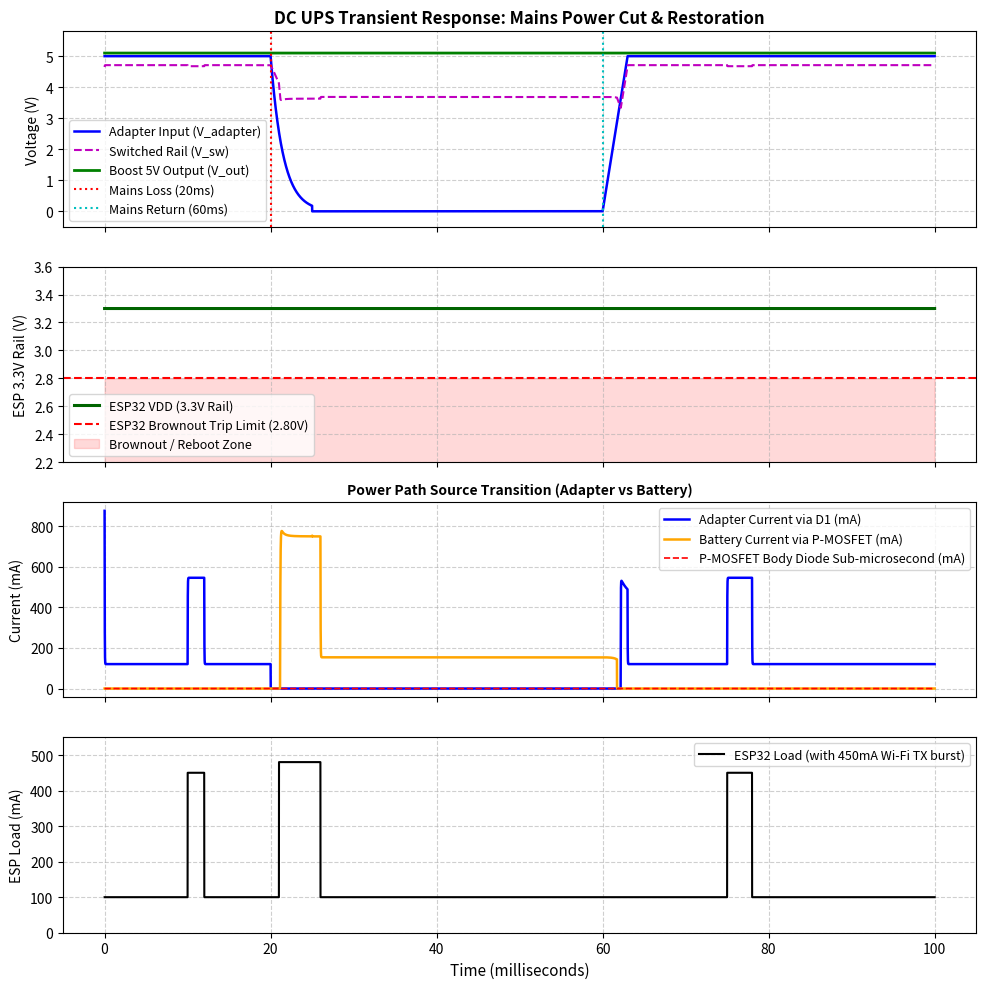

Recreate this plot in Python. (Note: this script raises an exception after producing the figure.)
import numpy as np
import matplotlib.pyplot as plt

# -------------------------------------------------------------
# DC UPS Transient Simulation for ESP32 IoT Device
# Modeling: 5V Adapter Cut & Restore, P-MOSFET Load Share, 
#           MT3608 Boost, 1000uF Buffer, AMS1117 & ESP32 Brownout
# -------------------------------------------------------------

# Time vector: 0 to 100 ms with 2 us resolution
dt = 2e-6  # 2 microseconds
t = np.arange(0, 0.100, dt)
N = len(t)

# Circuit Constants
V_BAT = 3.70           # Li-ion cell nominal voltage (V)
R_BAT = 0.05           # Battery internal resistance (Ohms)
C_IN = 220e-6          # Switched rail buffer capacitor (220 uF)
ESR_CIN = 0.08         # ESR of Cin
C_OUT = 1000e-6        # Output bulk capacitor (1000 uF Low-ESR)
ESR_COUT = 0.03        # ESR of Cout
V_TARGET = 5.10        # MT3608 boost target voltage (V)
BOOST_ETA = 0.90       # Boost converter efficiency (90%)
R_ON_PMOS = 0.040      # AO3401A Rds(on) when fully enhanced (40 mOhms)
V_TH_PMOS = -0.80      # AO3401A threshold voltage (V)
V_BROWNOUT = 2.80      # ESP32 hardware brownout threshold (V)

# Adapter Voltage Profile:
# 0 to 20 ms: 5.0V
# 20 to 25 ms: Decay to 0V (Mains power loss)
# 25 to 60 ms: 0.0V (Battery backup running)
# 60 to 63 ms: Restore back to 5.0V (Mains electricity returns)
# 63 to 100 ms: 5.0V
v_adapter = np.zeros(N)
for i, time in enumerate(t):
    if time < 0.020:
        v_adapter[i] = 5.0
    elif 0.020 <= time < 0.025:
        decay = (time - 0.020) / 0.0015
        v_adapter[i] = 5.0 * np.exp(-decay)
    elif 0.025 <= time < 0.060:
        v_adapter[i] = 0.0
    elif 0.060 <= time < 0.063:
        v_adapter[i] = 5.0 * ((time - 0.060) / 0.003)
    else:
        v_adapter[i] = 5.0

# ESP32 Load Current Profile:
# Base load: 100 mA
# Wi-Fi TX bursts: 450 mA at t = 10ms (normal) and t = 22ms to 27ms (WORST CASE: power cut during TX!)
i_load = np.full(N, 0.100) # 100 mA idle/CPU
for i, time in enumerate(t):
    if 0.010 <= time <= 0.012:
        i_load[i] = 0.450 # Wi-Fi burst under adapter
    elif 0.021 <= time <= 0.026:
        i_load[i] = 0.480 # Wi-Fi burst exactly during power failure!
    elif 0.075 <= time <= 0.078:
        i_load[i] = 0.450 # Wi-Fi burst after power returns

# State variables arrays
v_gate = np.zeros(N)
v_sw = np.zeros(N)
v_out = np.zeros(N)
v_esp_3v3 = np.zeros(N)
i_adapter_d1 = np.zeros(N)
i_pmos_channel = np.zeros(N)
i_pmos_body = np.zeros(N)

# Initial conditions (t = 0, steady state with adapter ON)
v_gate[0] = 5.0
v_sw[0] = 5.0 - 0.35  # Schottky drop
v_out[0] = V_TARGET
v_esp_3v3[0] = 3.30

# Simulation Loop (Euler integration with non-linear physics)
for i in range(N - 1):
    # 1. Gate voltage RC tracking
    # tau = R1 * Ciss = 10k * 600pF = 6 us
    tau_gate = 6e-6
    v_gate[i + 1] = v_gate[i] + (v_adapter[i] - v_gate[i]) * (dt / tau_gate)
    
    # 2. Schottky Diode D1 (1N5822: Vf ~ 0.32V + Rs*I)
    v_d1 = v_adapter[i] - v_sw[i]
    if v_d1 > 0.28:
        i_d1 = (v_d1 - 0.28) / 0.08  # dynamic conduction
    else:
        i_d1 = 0.0
    i_adapter_d1[i] = max(0.0, i_d1)
    
    # 3. P-MOSFET Q1 (AO3401A)
    # Source is at v_sw[i], Drain is at V_BAT
    # V_GS = V_Gate - V_Source
    v_gs = v_gate[i] - v_sw[i]
    
    # Body diode: Anode = Drain (V_BAT), Cathode = Source (v_sw)
    v_body = V_BAT - v_sw[i]
    if v_body > 0.55:
        i_body = (v_body - 0.55) / 0.15 # body diode conduction
    else:
        i_body = 0.0
    i_pmos_body[i] = max(0.0, i_body)
    
    # MOSFET Channel conduction:
    # Turns ON when V_GS < V_TH_PMOS (-0.8V)
    if v_gs < V_TH_PMOS:
        # Full enhancement curve
        overdrive = abs(v_gs) - abs(V_TH_PMOS)
        r_effective = max(R_ON_PMOS, R_ON_PMOS + 0.15 * np.exp(-overdrive * 1.5))
        i_ch = (V_BAT - v_sw[i]) / (r_effective + R_BAT)
    else:
        i_ch = 0.0
    i_pmos_channel[i] = max(0.0, i_ch)
    
    # Total battery current feeding v_sw
    i_from_battery = i_pmos_channel[i] + i_pmos_body[i]
    
    # 4. MT3608 Boost Converter Stage
    # Power required by output: P_out = v_out * i_load
    p_load = v_out[i] * i_load[i]
    p_in_boost = p_load / BOOST_ETA
    i_boost_in = p_in_boost / max(1.5, v_sw[i]) # clamp to prevent division by zero
    i_boost_in = min(i_boost_in, 2.0)           # 2A switch current limit
    
    # Switched Rail C_IN dV/dt
    dv_sw_dt = (i_adapter_d1[i] + i_from_battery - i_boost_in) / C_IN
    v_sw[i + 1] = max(0.0, v_sw[i] + dv_sw_dt * dt)
    
    # Output Rail C_OUT dV/dt (MT3608 feedback control bandwidth ~ 50 kHz)
    # The boost converter tries to deliver I_boost_out = (v_sw * i_boost_in * ETA) / v_out
    i_boost_out = (v_sw[i] * i_boost_in * BOOST_ETA) / max(1.0, v_out[i])
    dv_out_dt = (i_boost_out - i_load[i]) / C_OUT
    v_out[i + 1] = max(0.0, v_out[i] + dv_out_dt * dt)
    # Boost regulator upper clamp (regulation setpoint)
    if v_out[i + 1] > V_TARGET:
        v_out[i + 1] = V_TARGET
        
    # 5. ESP32 Onboard AMS1117-3.3 Regulator Model
    # Dropout is ~1.15V at 100mA, up to ~1.25V at 450mA
    dropout = 1.15 if i_load[i] < 0.2 else 1.25
    v_esp_3v3[i + 1] = min(3.30, max(0.0, v_out[i + 1] - dropout))

# Fill last point
i_adapter_d1[-1] = i_adapter_d1[-2]
i_pmos_channel[-1] = i_pmos_channel[-2]
i_pmos_body[-1] = i_pmos_body[-2]

# Diagnostics & Stats
min_v_out = np.min(v_out)
min_v_3v3 = np.min(v_esp_3v3)
brownout_triggered = np.any(v_esp_3v3 < V_BROWNOUT)

print("=" * 60)
print("DC UPS SIMULATION RESULTS SUMMARY")
print("=" * 60)
print(f"Target Output Rail:              {V_TARGET:.2f} V")
print(f"Minimum V_OUT during switch:     {min_v_out:.3f} V (Max Droop: {V_TARGET - min_v_out:.3f} V)")
print(f"Minimum ESP32 3.3V Rail:         {min_v_3v3:.3f} V")
print(f"ESP32 Brownout Threshold:        {V_BROWNOUT:.2f} V")
print(f"Safety Margin above Brownout:    {min_v_3v3 - V_BROWNOUT:.3f} V")
print(f"Brownout / Reboot Triggered?     {'YES (FAILED)' if brownout_triggered else 'NO (100% SUCCESS - SEAMLESS!)'}")
print("=" * 60)

# Plotting High-Resolution Results
fig, (ax1, ax2, ax3, ax4) = plt.subplots(4, 1, figsize=(10, 10), sharex=True)

# Panel 1: Voltages (Adapter, V_sw, V_out)
ax1.plot(t * 1000, v_adapter, 'b-', label='Adapter Input (V_adapter)', linewidth=1.8)
ax1.plot(t * 1000, v_sw, 'm--', label='Switched Rail (V_sw)', linewidth=1.5)
ax1.plot(t * 1000, v_out, 'g-', label='Boost 5V Output (V_out)', linewidth=2.0)
ax1.axvline(20, color='r', linestyle=':', label='Mains Loss (20ms)')
ax1.axvline(60, color='c', linestyle=':', label='Mains Return (60ms)')
ax1.set_ylabel('Voltage (V)')
ax1.set_title('DC UPS Transient Response: Mains Power Cut & Restoration', fontsize=12, fontweight='bold')
ax1.grid(True, linestyle='--', alpha=0.6)
ax1.legend(loc='lower left', fontsize=9)
ax1.set_ylim(-0.5, 5.8)

# Panel 2: ESP32 Internal 3.3V Rail & Brownout Limit
ax2.plot(t * 1000, v_esp_3v3, 'darkgreen', label='ESP32 VDD (3.3V Rail)', linewidth=2.2)
ax2.axhline(V_BROWNOUT, color='red', linestyle='--', linewidth=1.5, label='ESP32 Brownout Trip Limit (2.80V)')
ax2.fill_between(t * 1000, 0, V_BROWNOUT, color='red', alpha=0.15, label='Brownout / Reboot Zone')
ax2.set_ylabel('ESP 3.3V Rail (V)')
ax2.grid(True, linestyle='--', alpha=0.6)
ax2.legend(loc='lower left', fontsize=9)
ax2.set_ylim(2.2, 3.6)

# Panel 3: Current Distribution (Mains Diode vs Battery MOSFET)
ax3.plot(t * 1000, i_adapter_d1 * 1000, 'blue', label='Adapter Current via D1 (mA)', linewidth=1.8)
ax3.plot(t * 1000, i_pmos_channel * 1000, 'orange', label='Battery Current via P-MOSFET (mA)', linewidth=1.8)
ax3.plot(t * 1000, i_pmos_body * 1000, 'red', linestyle='--', label='P-MOSFET Body Diode Sub-microsecond (mA)', linewidth=1.2)
ax3.set_ylabel('Current (mA)')
ax3.set_title('Power Path Source Transition (Adapter vs Battery)', fontsize=10, fontweight='bold')
ax3.grid(True, linestyle='--', alpha=0.6)
ax3.legend(loc='upper right', fontsize=9)

# Panel 4: ESP32 Dynamic Load Profile (Wi-Fi TX Spikes)
ax4.plot(t * 1000, i_load * 1000, 'black', label='ESP32 Load (with 450mA Wi-Fi TX burst)', linewidth=1.5)
ax4.set_xlabel('Time (milliseconds)', fontsize=11)
ax4.set_ylabel('ESP Load (mA)')
ax4.grid(True, linestyle='--', alpha=0.6)
ax4.legend(loc='upper right', fontsize=9)
ax4.set_ylim(0, 550)

plt.tight_layout()
output_chart = "/home/shahriar-alom-masud/Projects/PCB/DC UPS IoT/simulation/ups_transient_simulation.png"
plt.savefig(output_chart, dpi=200)
print(f"Chart saved to: {output_chart}")
